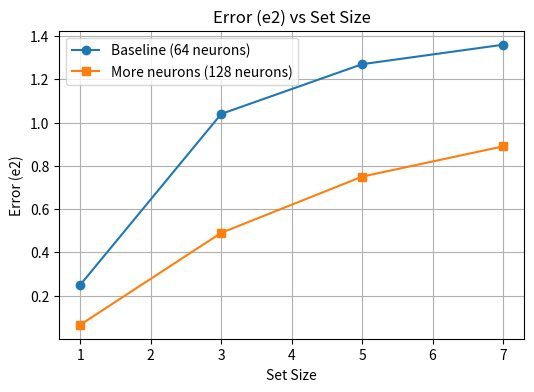
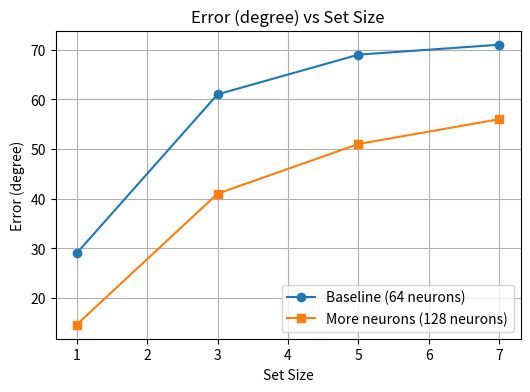
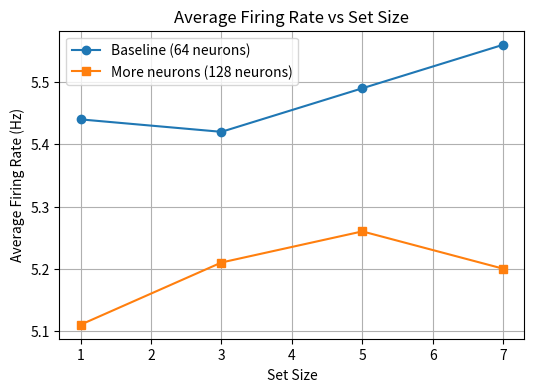

Write the Python code that produced these figures, in order.
import matplotlib.pyplot as plt
import numpy as np

# Data for baseline (64 neurons)
setsizes = [1, 3, 5, 7]
baseline_error_e2 = [0.25, 1.04, 1.27, 1.36]
baseline_error_degree = [29, 61, 69, 71]
baseline_avg_firing_rate = [5.44, 5.42, 5.49, 5.56]

# Data for more neurons (128 neurons)
more_neurons_error_e2 = [0.065, 0.49, 0.75, 0.89]
more_neurons_error_degree = [14.6, 41, 51, 56]
more_neurons_avg_firing_rate = [5.11, 5.21, 5.26, 5.20]


# Plot Error (e2) vs Set Size
plt.figure(figsize=(6, 4))
plt.plot(setsizes, baseline_error_e2, 'o-', label="Baseline (64 neurons)")
plt.plot(setsizes, more_neurons_error_e2, 's-', label="More neurons (128 neurons)")
plt.xlabel('Set Size')
plt.ylabel('Error (e2)')
plt.title('Error (e2) vs Set Size')
plt.legend()
plt.grid(True)

# Plot Error (rad) vs Set Size
plt.figure(figsize=(6, 4))
plt.plot(setsizes, baseline_error_degree, 'o-', label="Baseline (64 neurons)")
plt.plot(setsizes, more_neurons_error_degree, 's-', label="More neurons (128 neurons)")
plt.xlabel('Set Size')
plt.ylabel('Error (degree)')
plt.title('Error (degree) vs Set Size')
plt.legend()
plt.grid(True)

# Plot Avg Firing Rate vs Set Size
plt.figure(figsize=(6, 4))
plt.plot(setsizes, baseline_avg_firing_rate, 'o-', label="Baseline (64 neurons)")
plt.plot(setsizes, more_neurons_avg_firing_rate, 's-', label="More neurons (128 neurons)")
plt.xlabel('Set Size')
plt.ylabel('Average Firing Rate (Hz)')
plt.title('Average Firing Rate vs Set Size')
plt.legend()
plt.grid(True)
plt.show()